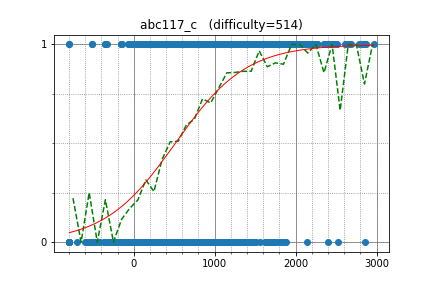

Values plotted in this chart, from the file beside it:
kyuridenamida, 2191.900421, 1
rickytheta, 2819, 1
Misteer, 2077, 1
autumn_eel, 2074, 1
olphe, 2374, 1
kyopro_friends, 2050, 1
riantkb, 2515, 1
startcpp, 2234, 1
beet, 2667, 1
kotamanegi, 2208, 1
uwi, 2826, 1
QCFium, 1757, 1
yaketake08, 2265, 1
ei13333, 2423, 1
EntropyIncreaser, 2051, 1
Ashishgup, 2112, 1
hitonanode, 2504, 1
maze1230, 2203, 1
mosesmayer, 1420, 1
imulan, 2184, 1
kmjp, 2864, 1
LeBron, 2963, 1
eiya, 2160, 1
tanzaku, 2480, 1
creep04, 1784, 1
gazelle, 2345, 1
ecasdqina, 1700, 1
treeone, 2123, 1
femto16, 2022, 1
rookzeno, 1676, 1
shiftpsh, 1984, 1
FigFig, 1600, 1
arknave, 1685, 1
kotatsugame, 2145, 1
ynymxiaolongbao, 2376, 1
KrK, 2781, 1
Lawali, 1733, 1
nebukuro09, 2194, 1
June_boy, 2099, 1
homesentinel, 1886, 1
tempura0224, 2216, 1
mechanicalpenciI, 2356, 1
risujiroh, 2260, 1
wucstdio, 1854, 1
miku, 1558, 1
gojira_ku, 1676, 1
Hibou, 1480, 1
TMJN, 1856, 1
deoxy, 2017, 1
tubuann, 2120, 1
ransewhale, 1942, 1
hiroaki8270, 1730, 1
nu50218, 1564, 1
Kats, 1396, 1
eleven, 1023, 1
DOF, 1519, 1
TAISA_, 1826, 1
drken, 2457, 1
enjapma, 1907, 1
mikit, 1912, 1
MonsterInMe, 1358, 1
... 2,271 more rows
